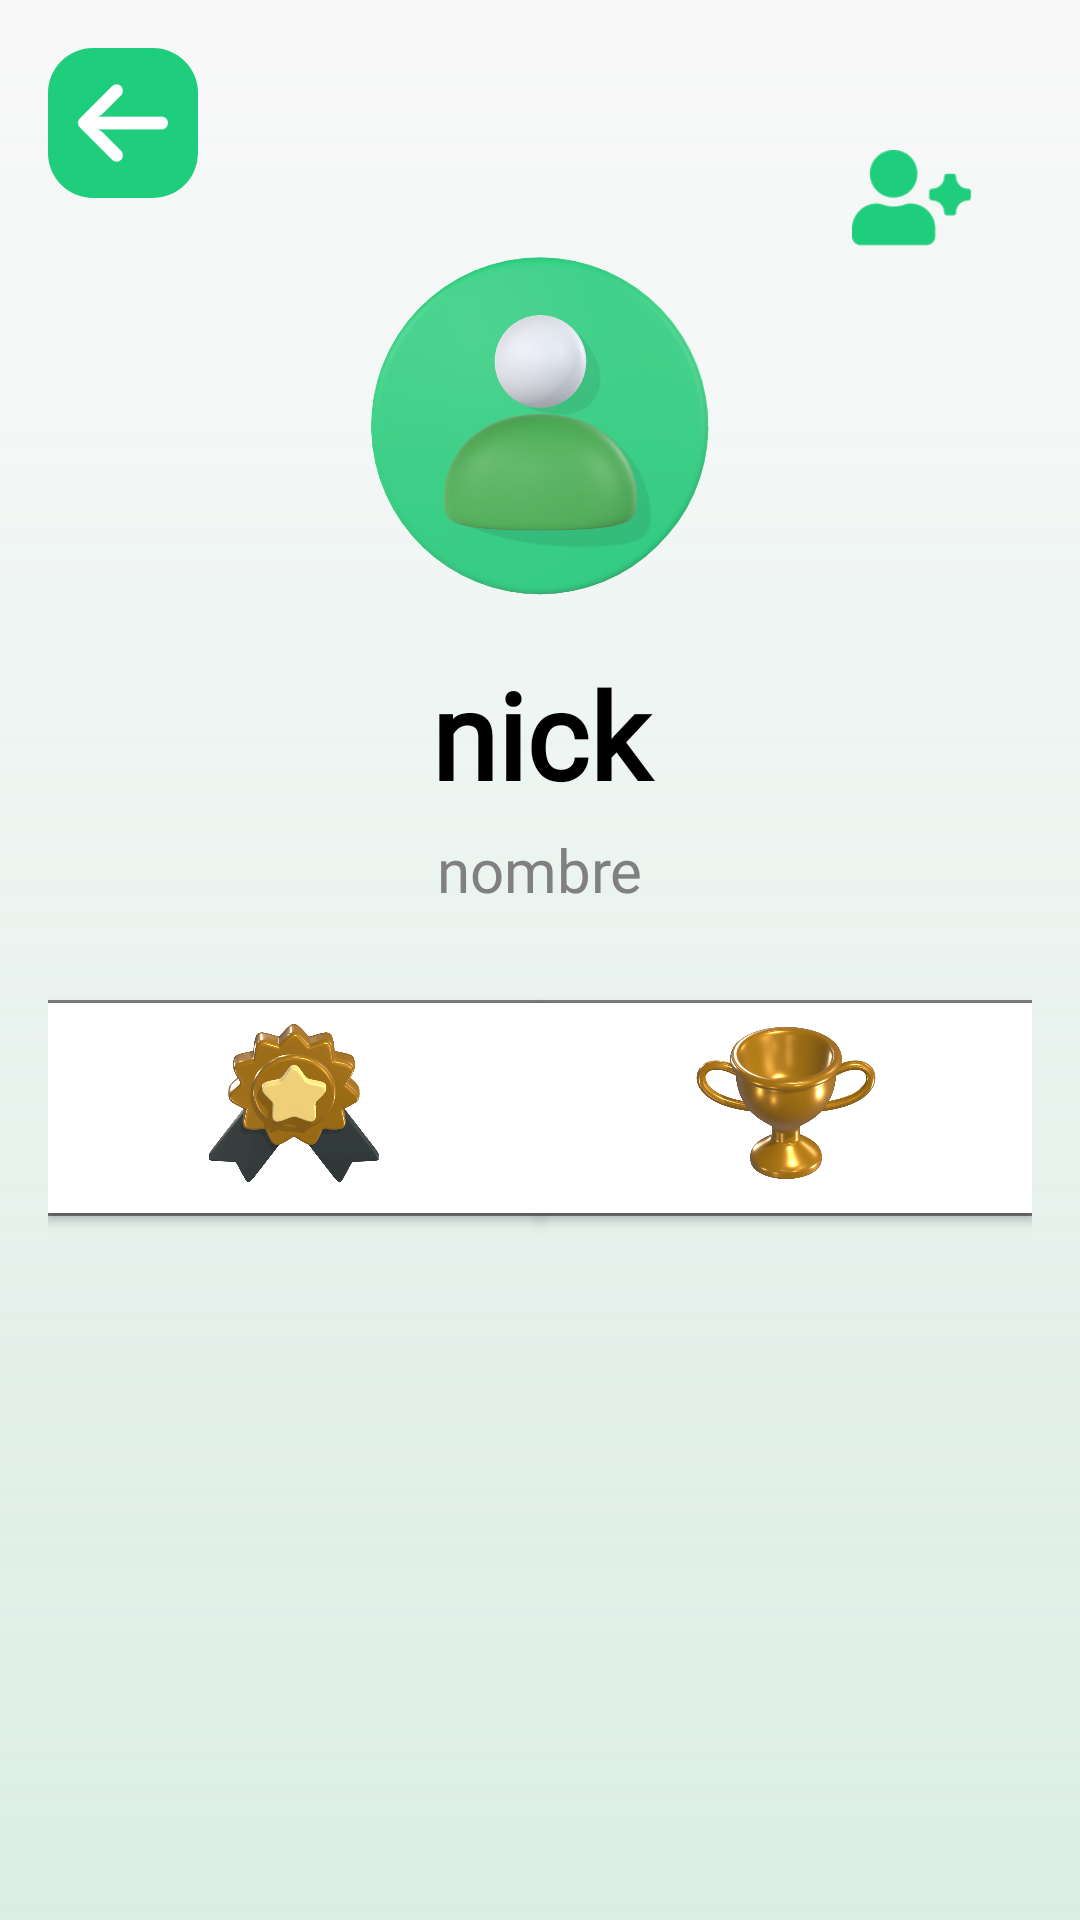

Android layout source for this screen:
<!-- AndroidManifest.xml: application theme Theme._101Pipas -->
<!-- res/layout/fragment_perfil_amigo.xml -->
<?xml version="1.0" encoding="utf-8"?>
<androidx.constraintlayout.widget.ConstraintLayout xmlns:android="http://schemas.android.com/apk/res/android"
    xmlns:app="http://schemas.android.com/apk/res-auto"
    xmlns:tools="http://schemas.android.com/tools"
    android:id="@+id/main"
    android:layout_width="match_parent"
    android:layout_height="match_parent"
    android:background="@drawable/background"
    android:padding="16dp">

    <ImageButton
        android:id="@+id/btnAtrasAmigo"
        android:layout_width="50dp"
        android:layout_height="50dp"
        app:layout_constraintStart_toStartOf="parent"
        app:layout_constraintTop_toTopOf="parent"
        android:src="@drawable/flecha_izquierda"
        android:background="@drawable/rounded_corner_button"
        android:padding="10dp"
        android:scaleType="fitCenter"/>


    <com.google.android.material.imageview.ShapeableImageView
        android:id="@+id/img_avatar"
        android:layout_width="125dp"
        android:layout_height="125dp"
        android:scaleType="centerCrop"
        android:src="@drawable/ic_perfil"
        app:shapeAppearanceOverlay="@style/CircularImageViewStyle"
        android:layout_marginTop="@dimen/separacion_mediana_quince"
        app:layout_constraintTop_toBottomOf="@id/btnAtrasAmigo"
        app:layout_constraintStart_toStartOf="parent"
        app:layout_constraintEnd_toEndOf="parent" />

    

    
    <TextView
        android:id="@+id/txt_nick"
        android:layout_width="match_parent"
        android:layout_height="wrap_content"
        android:textAlignment="center"
        android:layout_marginTop="12dp"
        android:fontFamily="@font/akaya_telivigala"
        android:text="@string/perfil_nick"
        android:textColor="@color/black"
        android:textSize="@dimen/tam_titulo"
        android:textStyle="bold"
        app:layout_constraintEnd_toEndOf="parent"
        app:layout_constraintHorizontal_bias="0.56"
        app:layout_constraintStart_toStartOf="parent"
        app:layout_constraintTop_toBottomOf="@+id/img_avatar" />

    <TextView
        android:id="@+id/txt_nombre"
        android:layout_width="wrap_content"
        android:layout_height="wrap_content"
        android:layout_marginTop="@dimen/separacion_pequenia_cinco"
        android:fontFamily="@font/akaya_telivigala"
        android:text="@string/perfil_nombre"
        android:textColor="@color/texto_secundario"
        android:textSize="@dimen/tam_texto"
        app:layout_constraintEnd_toEndOf="parent"
        app:layout_constraintStart_toStartOf="parent"
        app:layout_constraintTop_toBottomOf="@+id/txt_nick" />

    
    <View
        android:id="@+id/view_separator1"
        android:layout_width="0dp"
        android:layout_height="1dp"
        android:background="@color/texto_secundario"
        app:layout_constraintTop_toBottomOf="@+id/txt_nombre"
        app:layout_constraintBottom_toTopOf="@+id/ibtnDesafiosEmpezados"
        app:layout_constraintStart_toStartOf="parent"
        app:layout_constraintEnd_toEndOf="parent"
        android:layout_marginTop="@dimen/separacion_grande_treinta" />

    
    <ImageView
        android:id="@+id/ibtnDesafiosEmpezados"
        android:layout_width="0dp"
        android:layout_height="70dp"
        android:padding="5dp"
        android:background="@color/white"
        android:src="@drawable/ic_desafios1"
        app:layout_constraintStart_toStartOf="parent"
        app:layout_constraintEnd_toStartOf="@+id/ibtnDesafiosCompletados"
        app:layout_constraintTop_toBottomOf="@+id/view_separator1"
        android:elevation="3dp"/>

    <ToggleButton
        android:id="@+id/tbtnDesafiosEmpezados"
        android:layout_width="0dp"
        android:layout_height="0dp"
        app:layout_constraintStart_toStartOf="@id/ibtnDesafiosEmpezados"
        app:layout_constraintEnd_toEndOf="@id/ibtnDesafiosEmpezados"
        app:layout_constraintTop_toTopOf="@id/ibtnDesafiosEmpezados"
        app:layout_constraintBottom_toBottomOf="@id/ibtnDesafiosEmpezados"
        android:background="@color/white"
        android:textOn=""
        android:textOff=""
        android:text=""/>

    
    <ImageView
        android:id="@+id/ibtnDesafiosCompletados"
        android:layout_width="0dp"
        android:layout_height="70dp"
        android:background="@color/white"
        android:src="@drawable/ic_completados1"
        app:layout_constraintStart_toEndOf="@+id/ibtnDesafiosEmpezados"
        app:layout_constraintEnd_toEndOf="parent"
        app:layout_constraintTop_toBottomOf="@+id/view_separator1"
        android:elevation="3dp"/>

    <ToggleButton
        android:id="@+id/tbtnDesafiosCompletados"
        android:layout_width="0dp"
        android:layout_height="0dp"
        app:layout_constraintStart_toStartOf="@id/ibtnDesafiosCompletados"
        app:layout_constraintEnd_toEndOf="@id/ibtnDesafiosCompletados"
        app:layout_constraintTop_toTopOf="@id/ibtnDesafiosCompletados"
        app:layout_constraintBottom_toBottomOf="@id/ibtnDesafiosCompletados"
        android:background="@color/white"
        android:textOn=""
        android:textOff=""
        android:text=""/>

    <View
        android:id="@+id/view_separator2"
        android:layout_width="0dp"
        android:layout_height="1dp"
        android:background="@color/texto_secundario"
        app:layout_constraintTop_toBottomOf="@+id/ibtnDesafiosEmpezados"
        app:layout_constraintStart_toStartOf="parent"
        app:layout_constraintEnd_toEndOf="parent"/>

    
    <androidx.recyclerview.widget.RecyclerView
        android:id="@+id/rv_desafios"
        android:layout_width="0dp"
        android:layout_height="0dp"
        app:layout_constraintTop_toBottomOf="@+id/view_separator2"
        app:layout_constraintStart_toStartOf="parent"
        app:layout_constraintEnd_toEndOf="parent"
        app:layout_constraintBottom_toBottomOf="parent"
        android:layout_marginTop="@dimen/separacion_pequenia_cinco"/>

    
    <TextView
        android:id="@+id/tvNoDesafiosComenzados"
        android:layout_width="wrap_content"
        android:layout_height="wrap_content"
        app:layout_constraintStart_toStartOf="parent"
        app:layout_constraintEnd_toEndOf="parent"
        app:layout_constraintTop_toBottomOf="@id/view_separator2"
        app:layout_constraintBottom_toBottomOf="parent"
        android:text="@string/no_hay_desafios_comenzados_perfil"
        android:textSize="@dimen/tam_texto"
        android:textColor="@color/black"
        android:textStyle="bold"
        android:gravity="center"
        android:visibility="gone"/>

    <TextView
        android:id="@+id/tvNoDesafiosTerminados"
        android:layout_width="wrap_content"
        android:layout_height="wrap_content"
        app:layout_constraintStart_toStartOf="parent"
        app:layout_constraintEnd_toEndOf="parent"
        app:layout_constraintTop_toBottomOf="@id/view_separator2"
        app:layout_constraintBottom_toBottomOf="parent"
        android:text="@string/no_has_terminado_desafio_perfil"
        android:textSize="@dimen/tam_texto"
        android:textColor="@color/black"
        android:textStyle="bold"
        android:gravity="center"
        android:visibility="gone"/>

    <ImageButton
        android:id="@+id/ibAgregarAmigo"
        android:layout_width="40dp"
        android:layout_height="40dp"
        android:src="@drawable/ic_compartir_grupo"
        android:scaleType="fitCenter"
        android:background="@color/transparent"
        android:layout_marginTop="30dp"
        android:layout_marginEnd="20dp"
        app:layout_constraintEnd_toEndOf="parent"
        app:layout_constraintTop_toTopOf="parent"/>


</androidx.constraintlayout.widget.ConstraintLayout>
<!-- resources referenced by this layout -->
<resources>
  <color name="black">#FF000000</color>
  <color name="texto_secundario">#808080</color>
  <color name="transparent">#00000000</color>
  <color name="white">#FFFFFFFF</color>
  <dimen name="separacion_grande_treinta">30dp</dimen>
  <dimen name="separacion_mediana_quince">15dp</dimen>
  <dimen name="separacion_pequenia_cinco">5dp</dimen>
  <dimen name="tam_texto">20sp</dimen>
  <dimen name="tam_titulo">40sp</dimen>
  <!-- drawable background (drawable) -->
  <layer-list xmlns:android="http://schemas.android.com/apk/res/android">
      <item>
          <shape android:shape="rectangle">
              <gradient
                  android:type="linear"
                  android:angle="90"
                  android:startColor="#60A9D9C3"
                  android:endColor="#20F7F7F7" />
          </shape>
      </item>
  </layer-list>
  <!-- drawable flecha_izquierda: png bitmap (drawable, 1246 bytes) -->
  <!-- drawable ic_compartir_grupo: png bitmap (drawable, 1221 bytes) -->
  <!-- drawable ic_completados1: png bitmap (drawable, 272991 bytes) -->
  <!-- drawable ic_desafios1: png bitmap (drawable, 273972 bytes) -->
  <!-- drawable ic_perfil: png bitmap (drawable, 220139 bytes) -->
  <!-- drawable rounded_corner_button (drawable) -->
  <shape xmlns:android="http://schemas.android.com/apk/res/android">
      
      <solid android:color="@color/color_principal" />
  
      
      <corners android:radius="15dp" /> 
  
  </shape>
  <string name="no_has_terminado_desafio_perfil">Aún no has terminado ningún desafío</string>
  <string name="no_hay_desafios_comenzados_perfil">Todavía no hay desafíos comenzados</string>
  <string name="perfil_nick">nick</string>
  <string name="perfil_nombre">nombre</string>
  <style name="CircularImageViewStyle">
          <item name="cornerFamily">rounded</item>
          <item name="cornerSize">50%</item>
      </style>
  <style name="Theme._101Pipas" parent="Base.Theme._101Pipas" />
  <color name="color_principal">#1FCE7D</color>
  <style name="Base.Theme._101Pipas" parent="Theme.AppCompat.Light.NoActionBar">
          
          
      </style>
</resources>
